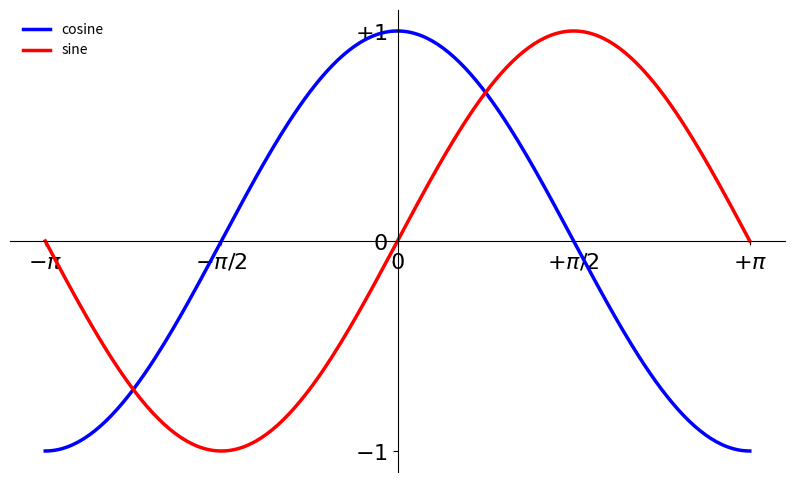

Reproduce this figure in Python.
import numpy as np
import matplotlib.pyplot as plt
### X, Y设置
X = np.linspace(-np.pi, np.pi, 256, endpoint=True)
C, S = np.cos(X), np.sin(X)
### 绘图区域、曲线颜色、粗细、格式指定
plt.figure(figsize=(10,6), dpi=100) #设置绘图区域大小、dpi
plt.plot(X, C, color="blue", linewidth=2.5, linestyle="-", label="cosine")
plt.plot(X, S, color="red",  linewidth=2.5, linestyle="-", label="sine")
### 设置坐标范围
plt.xlim(X.min()*1.1, X.max()*1.1) 
plt.ylim(C.min()*1.1, C.max()*1.1) 
### 设置坐标值
plt.xticks([-np.pi, -np.pi/2, 0, np.pi/2, np.pi],
       [r'$-\pi$', r'$-\pi/2$', r'$0$', r'$+\pi/2$', r'$+\pi$'])
plt.xticks()
plt.yticks([-1, 0, +1],
       [r'$-1$', r'$0$', r'$+1$'])
#plt.yticks(np.linspace(-1.2, 1.2, 5))
### 移动曲线位置
ax = plt.gca()
ax.spines['right'].set_color('none')
ax.spines['top'].set_color('none')
ax.xaxis.set_ticks_position('bottom')
ax.spines['bottom'].set_position(('data',0))
ax.yaxis.set_ticks_position('left')
ax.spines['left'].set_position(('data',0))
### 添加 legend
plt.legend(loc='upper left', frameon=False) #plt.plot()需指定label参数
### 细节问题，坐标值字号等
for label in ax.get_xticklabels() + ax.get_yticklabels():
    label.set_fontsize(16)
    label.set_bbox(dict(facecolor='white', edgecolor='None', alpha=0.65 ))

plt.show()